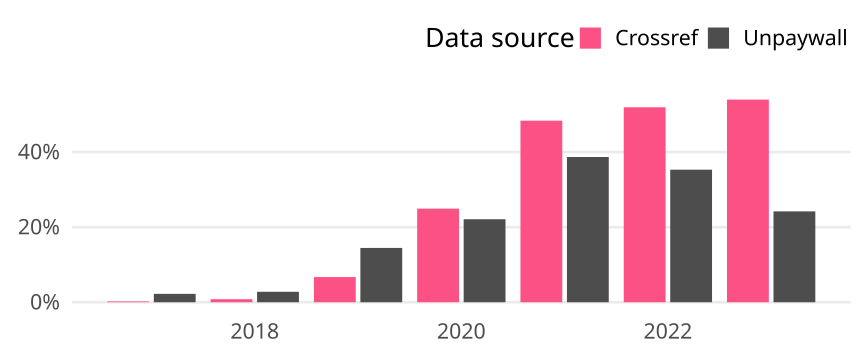

Data behind this chart, as committed beside it:
cr_year, cat, article_total, name, oa_articles, oa_share
2017, Germany, 1387, Crossref, 3, 0.002163
2017, Germany, 1387, Unpaywall, 31, 0.02235
2018, Germany, 1364, Crossref, 11, 0.008065
2018, Germany, 1364, Unpaywall, 38, 0.02786
2019, Germany, 1431, Crossref, 96, 0.06709
2019, Germany, 1431, Unpaywall, 207, 0.1447
2020, Germany, 1488, Crossref, 371, 0.2493
2020, Germany, 1488, Unpaywall, 329, 0.2211
2021, Germany, 1468, Crossref, 710, 0.4837
2021, Germany, 1468, Unpaywall, 568, 0.3869
2022, Germany, 1498, Crossref, 778, 0.5194
2022, Germany, 1498, Unpaywall, 529, 0.3531
2023, Germany, 1004, Crossref, 542, 0.5398
2023, Germany, 1004, Unpaywall, 243, 0.242
